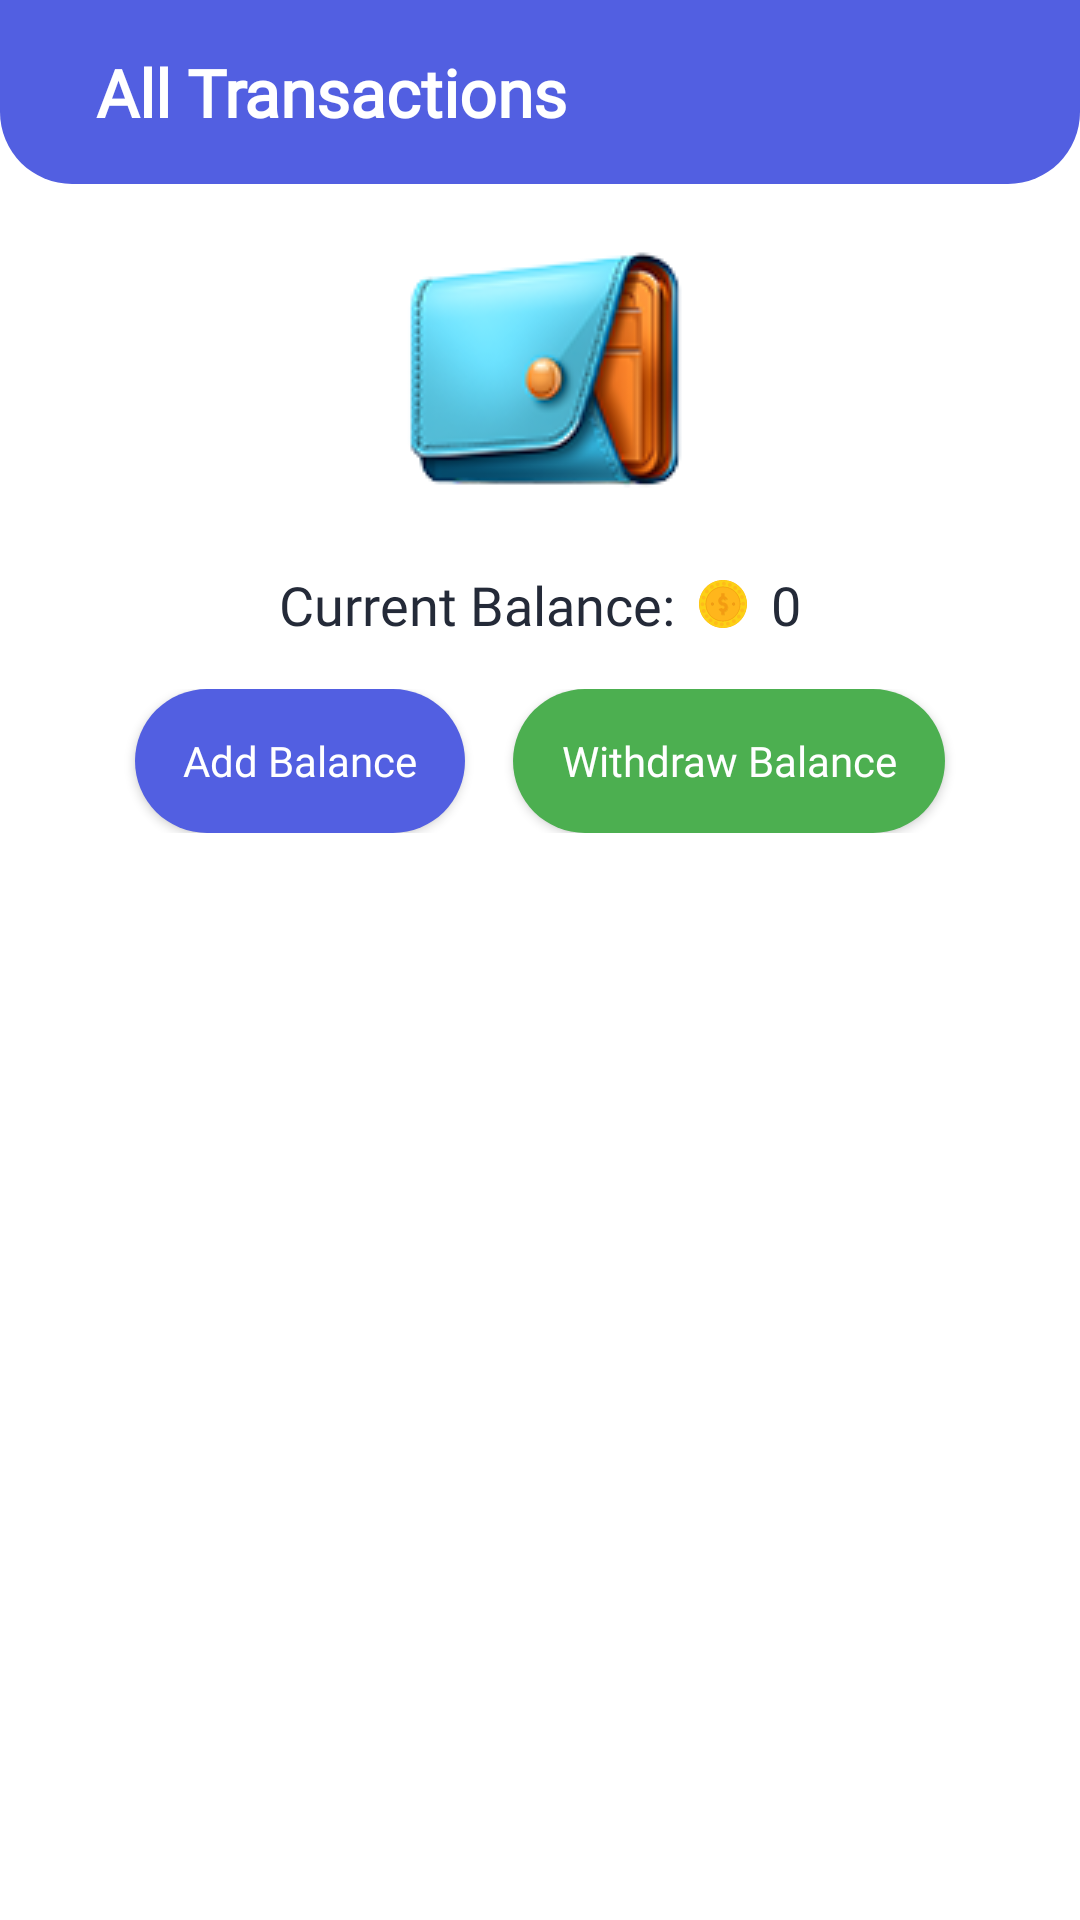

Produce the Android XML layout that renders to this screen, including the resource entries it uses.
<!-- AndroidManifest.xml: application theme Theme.GamerRule -->
<!-- res/layout/activity_transactions.xml -->
<?xml version="1.0" encoding="utf-8"?>
<LinearLayout xmlns:android="http://schemas.android.com/apk/res/android"
    xmlns:app="http://schemas.android.com/apk/res-auto"
    xmlns:tools="http://schemas.android.com/tools"
    android:layout_width="match_parent"
    android:layout_height="match_parent"
    android:orientation="vertical"
    android:background="@color/white"
    tools:context=".ui.users.TransactionsActivity">

    <LinearLayout
        android:layout_width="match_parent"
        android:layout_height="wrap_content"
        android:orientation="horizontal"
        android:padding="@dimen/outer_padding"
        android:gravity="center_vertical"
        android:background="@drawable/half_circle_background">

        <ImageButton
            android:id="@+id/ib_back_transactions"
            android:layout_width="wrap_content"
            android:layout_height="wrap_content"
            android:background="@null"
            android:src="@drawable/baseline_arrow_back_ios_24"
            app:tint="@color/white" />

        <TextView
            android:layout_width="wrap_content"
            android:layout_height="wrap_content"
            android:text="All Transactions"
            android:paddingStart="@dimen/outer_padding"
            android:textColor="@color/white"
            style="@style/h1" />
    </LinearLayout>

    <ImageView
        android:layout_marginTop="@dimen/outer_padding"
        android:layout_width="wrap_content"
        android:layout_height="wrap_content"
        android:src="@drawable/icon_wallet"
        android:layout_gravity="center_horizontal" />

    <LinearLayout
        android:layout_width="match_parent"
        android:layout_height="wrap_content"
        android:orientation="horizontal"
        android:padding="@dimen/outer_padding"
        android:gravity="center_horizontal">
        <TextView
            android:layout_width="wrap_content"
            android:layout_height="wrap_content"
            style="@style/h2"
            android:textColor="@color/secondary_black"
            android:text="Current Balance:" />
        <TextView
            android:id="@+id/current_balance_transactions"
            android:layout_width="wrap_content"
            android:layout_height="wrap_content"
            style="@style/h2"
            android:paddingStart="@dimen/inner_padding"
            android:drawableStart="@drawable/ic_coin_16"
            android:drawablePadding="@dimen/inner_padding"
            android:textColor="@color/secondary_black"
            android:text="0" />
    </LinearLayout>

    <LinearLayout
        android:layout_width="match_parent"
        android:layout_height="wrap_content"
        android:gravity="center_horizontal"
        android:orientation="horizontal">
        <Button
            android:id="@+id/add_balance_transaction"
            android:layout_width="wrap_content"
            android:layout_height="wrap_content"
            style="@style/primaryButton"
            android:drawableStart="@drawable/baseline_account_balance_wallet_24"
            android:drawablePadding="@dimen/outer_padding"
            android:layout_marginHorizontal="@dimen/inner_padding"
            android:drawableTint="@color/white"
            android:text="Add Balance" />
        <Button
            android:id="@+id/Withdraw_balance_transaction"
            android:layout_width="wrap_content"
            android:layout_height="wrap_content"
            android:layout_marginHorizontal="@dimen/inner_padding"
            style="@style/primaryButton"
            android:backgroundTint="@color/green"
            android:drawableStart="@drawable/baseline_account_balance_wallet_24"
            android:drawablePadding="@dimen/outer_padding"
            android:drawableTint="@color/white"
            android:text="Withdraw Balance" />
    </LinearLayout>


    <androidx.recyclerview.widget.RecyclerView
        android:id="@+id/recycler_view_transactions"
        android:layout_width="match_parent"
        android:layout_height="match_parent"
        android:layout_marginTop="@dimen/outer_padding" />

</LinearLayout>
<!-- resources referenced by this layout -->
<resources>
  <color name="green">#4CAF50</color>
  <color name="secondary_black">#242A38</color>
  <color name="white">#FFFFFFFF</color>
  <dimen name="inner_padding">8dp</dimen>
  <dimen name="outer_padding">16dp</dimen>
  <!-- drawable half_circle_background (drawable) -->
  <?xml version="1.0" encoding="utf-8"?>
  <shape xmlns:android="http://schemas.android.com/apk/res/android">
      <solid android:color="@color/primary_red" />
      <corners
          android:bottomLeftRadius="@dimen/circle_radius"
          android:bottomRightRadius="@dimen/circle_radius" />
  </shape>
  <!-- drawable ic_coin_16: vector/xml drawable (drawable, 8626 chars, omitted) -->
  <!-- drawable icon_wallet: png bitmap (drawable, 15709 bytes) -->
  <style name="h1">
          <item name="android:textSize">@dimen/h1_size</item>
          <item name="android:textStyle">bold</item>
          <item name="android:fontFamily">@font/sheylia</item>
      </style>
  <style name="h2">
          <item name="android:textSize">@dimen/h2_size</item>
          <item name="android:fontFamily">@font/nunito_sans_semibold</item>
      </style>
  <style name="primaryButton">
          <item name="android:textSize">@dimen/normal_text_size</item>
          <item name="android:background">@drawable/round_button_primary</item>
          <item name="android:fontFamily">@font/nunito_sans_semibold</item>
          <item name="android:textAllCaps">false</item>
          <item name="android:textColor">@color/white</item>
          <item name="android:paddingHorizontal" tools:targetApi="o">@dimen/outer_padding</item>
      </style>
  <style name="Theme.GamerRule" parent="Theme.AppCompat.Light.NoActionBar" />
  <color name="primary_red">#525FE1</color>
  <dimen name="circle_radius">24dp</dimen>
  <dimen name="h1_size">22sp</dimen>
  <dimen name="h2_size">18sp</dimen>
  <dimen name="normal_text_size">14sp</dimen>
  <!-- drawable round_button_primary (drawable) -->
  <?xml version="1.0" encoding="utf-8"?>
  <shape xmlns:android="http://schemas.android.com/apk/res/android">
      <solid android:color="@color/primary_red" />
      <corners android:radius="@dimen/circle_radius" />
  </shape>
</resources>
